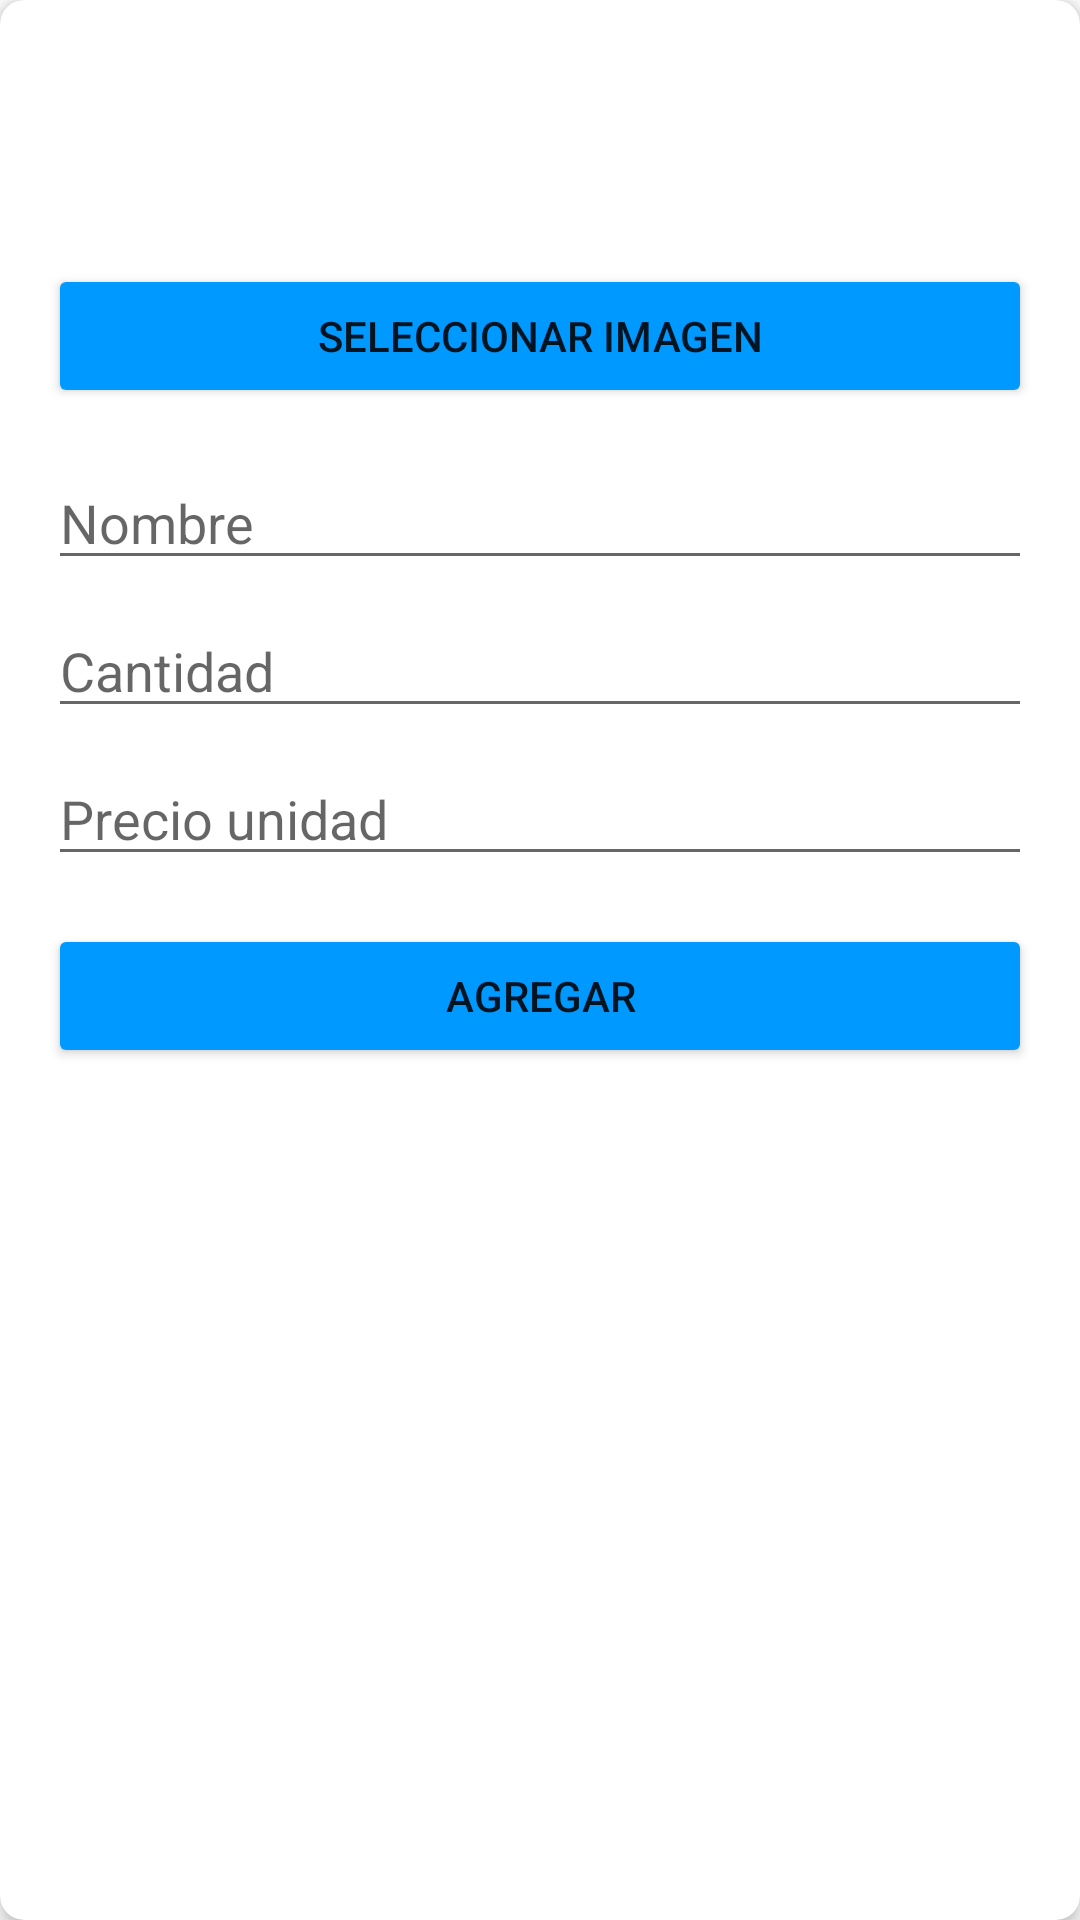

Layout XML and referenced resources for this Android screen:
<!-- AndroidManifest.xml: application theme Theme.InventarioInteligente -->
<!-- res/layout/activity_agregar_producto.xml -->
<?xml version="1.0" encoding="utf-8"?>
<androidx.cardview.widget.CardView xmlns:android="http://schemas.android.com/apk/res/android"
    xmlns:app="http://schemas.android.com/apk/res-auto"
    android:layout_width="match_parent"
    android:layout_height="wrap_content"
    android:layout_margin="8dp"
    app:cardElevation="4dp"
    app:cardCornerRadius="8dp">

    <LinearLayout
        android:layout_width="match_parent"
        android:layout_height="wrap_content"
        android:padding="16dp"
        android:orientation="vertical"
        android:gravity="center_horizontal">


        <ImageView
            android:id="@+id/imagenProducto"
            android:layout_width="64dp"
            android:layout_height="64dp"
            android:src="@drawable/ic_launcher_foreground"
            android:layout_marginBottom="8dp"/>


        <Button
            android:id="@+id/btnSeleccionarImagen"
            android:backgroundTint="#0099FF"
            android:layout_width="match_parent"
            android:layout_height="wrap_content"
            android:text="Seleccionar imagen"
            android:layout_marginBottom="16dp"/>


        <EditText
            android:id="@+id/editTextNombreProducto"
            android:layout_width="match_parent"
            android:layout_height="wrap_content"
            android:hint="Nombre"
            android:inputType="text"
            android:layout_marginBottom="8dp"/>


        <EditText
            android:id="@+id/editTextCantidadProducto"
            android:layout_width="match_parent"
            android:layout_height="wrap_content"
            android:hint="Cantidad"
            android:inputType="number"
            android:layout_marginBottom="8dp"/>


        <EditText
            android:id="@+id/editTextPrecioUnidadProducto"
            android:layout_width="match_parent"
            android:layout_height="wrap_content"
            android:hint="Precio unidad"
            android:inputType="numberDecimal"
            android:layout_marginBottom="16dp"/>

        
        <Button
            android:id="@+id/botonAgregarProducto"
            android:layout_width="match_parent"
            android:layout_height="wrap_content"
            android:text="Agregar"
            android:backgroundTint="#0099FF"/>
    </LinearLayout>

</androidx.cardview.widget.CardView>
<!-- resources referenced by this layout -->
<resources>
  <style name="Theme.InventarioInteligente" parent="Theme.MaterialComponents.DayNight.DarkActionBar">
          
          <item name="colorPrimary">@color/purple_500</item>
          <item name="colorPrimaryVariant">@color/purple_700</item>
          <item name="colorOnPrimary">@color/white</item>
          
          <item name="colorSecondary">@color/teal_200</item>
          <item name="colorSecondaryVariant">@color/teal_700</item>
          <item name="colorOnSecondary">@color/black</item>
          
          <item name="android:statusBarColor">?attr/colorPrimaryVariant</item>
          
      </style>
  <color name="purple_500">#008FEE</color>
  <color name="purple_700">#009EB3</color>
  <color name="white">#FFFFFFFF</color>
  <color name="teal_200">#FF03DAC5</color>
  <color name="teal_700">#FF018786</color>
  <color name="black">#FF000000</color>
</resources>
